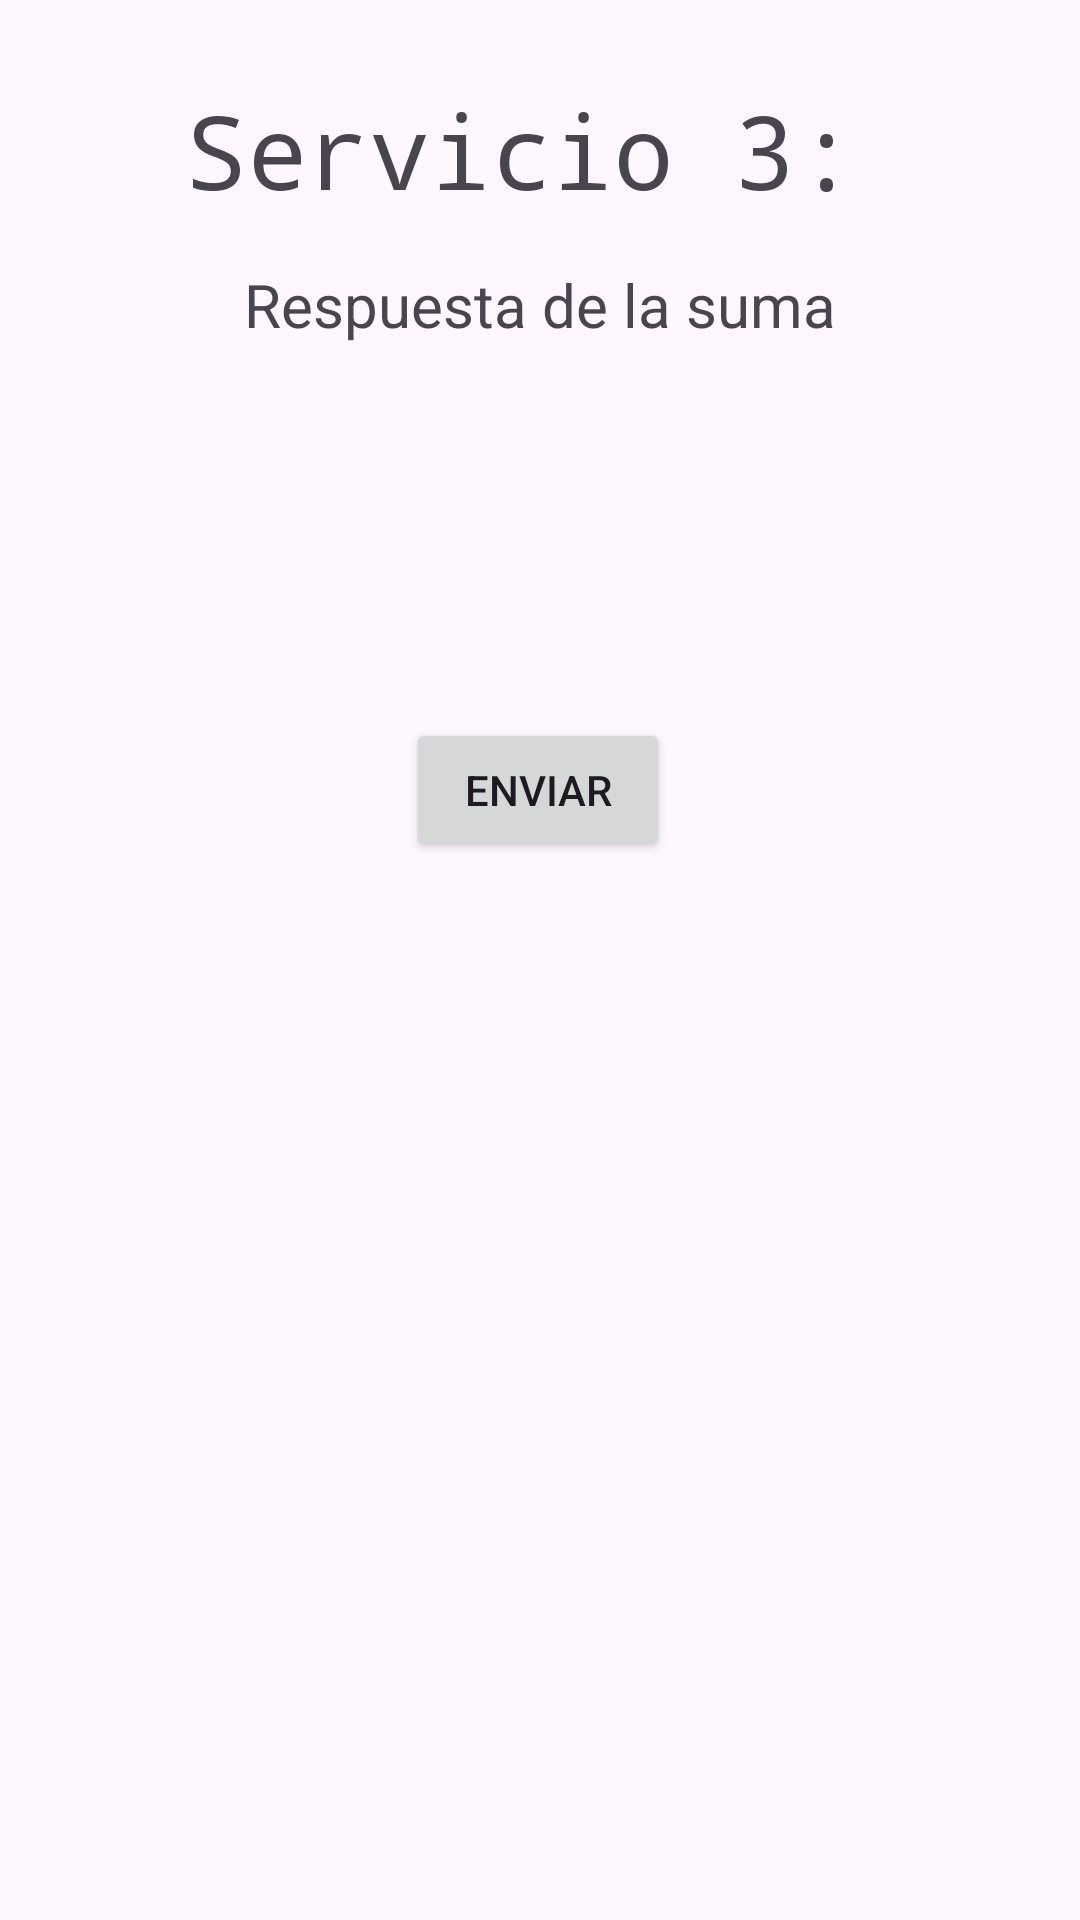

Here is an Android app screen rendered from its layout file. Give the layout XML and the strings, colors and styles it references.
<!-- AndroidManifest.xml: application theme Theme.ConsumoDeServicios -->
<!-- res/layout/activity_tercer_servicio.xml -->
<?xml version="1.0" encoding="utf-8"?>
<androidx.constraintlayout.widget.ConstraintLayout xmlns:android="http://schemas.android.com/apk/res/android"
    xmlns:app="http://schemas.android.com/apk/res-auto"
    xmlns:tools="http://schemas.android.com/tools"
    android:id="@+id/main"
    android:layout_width="match_parent"
    android:layout_height="match_parent"
    tools:context=".TercerServicio">


    <TextView
        android:id="@+id/txtTitulo"
        android:layout_width="wrap_content"
        android:layout_height="wrap_content"
        android:fontFamily="monospace"
        android:text="Servicio 3:"
        android:textSize="34sp"
        app:layout_constraintBottom_toBottomOf="parent"
        app:layout_constraintEnd_toEndOf="parent"
        app:layout_constraintHorizontal_bias="0.455"
        app:layout_constraintStart_toStartOf="parent"
        app:layout_constraintTop_toTopOf="parent"
        app:layout_constraintVertical_bias="0.046" />

    <TextView
        android:id="@+id/txtRespuesta"
        android:layout_width="314dp"
        android:layout_height="84dp"
        android:fontFamily="sans-serif-medium"
        android:textSize="20sp"
        app:layout_constraintBottom_toBottomOf="parent"
        app:layout_constraintEnd_toEndOf="parent"
        app:layout_constraintHorizontal_bias="0.494"
        app:layout_constraintStart_toStartOf="parent"
        app:layout_constraintTop_toTopOf="parent"
        app:layout_constraintVertical_bias="0.228" />

    <Button
        android:id="@+id/btnEnviar"
        android:layout_width="wrap_content"
        android:layout_height="wrap_content"
        android:text="Enviar"
        app:layout_constraintBottom_toBottomOf="parent"
        app:layout_constraintEnd_toEndOf="parent"
        app:layout_constraintHorizontal_bias="0.498"
        app:layout_constraintStart_toStartOf="parent"
        app:layout_constraintTop_toTopOf="parent"
        app:layout_constraintVertical_bias="0.404" />

    <TextView
        android:id="@+id/textView2"
        android:layout_width="wrap_content"
        android:layout_height="wrap_content"
        android:layout_marginTop="88dp"
        android:text="Respuesta de la suma"
        android:textSize="20sp"
        app:layout_constraintEnd_toEndOf="parent"
        app:layout_constraintStart_toStartOf="parent"
        app:layout_constraintTop_toTopOf="parent" />

</androidx.constraintlayout.widget.ConstraintLayout>
<!-- resources referenced by this layout -->
<resources>
  <style name="Theme.ConsumoDeServicios" parent="Base.Theme.ConsumoDeServicios" />
  <style name="Base.Theme.ConsumoDeServicios" parent="Theme.Material3.DayNight.NoActionBar">
          
          
      </style>
</resources>
